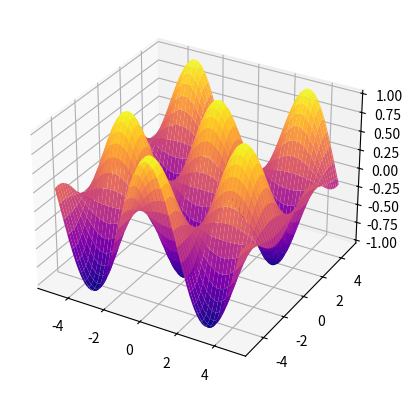

Here is the Python script that generated this plot:
import numpy as np
import matplotlib.pyplot as plt

ax = plt.axes(projection="3d")

X_data = np.arange(-5, 5, 0.1)
Y_data = np.arange(-5, 5, 0.1)

X, Y = np.meshgrid(X_data, Y_data)
Z = np.cos(X) * np.sin(Y)

ax.plot_surface(X, Y, Z, cmap="plasma")
plt.show()
